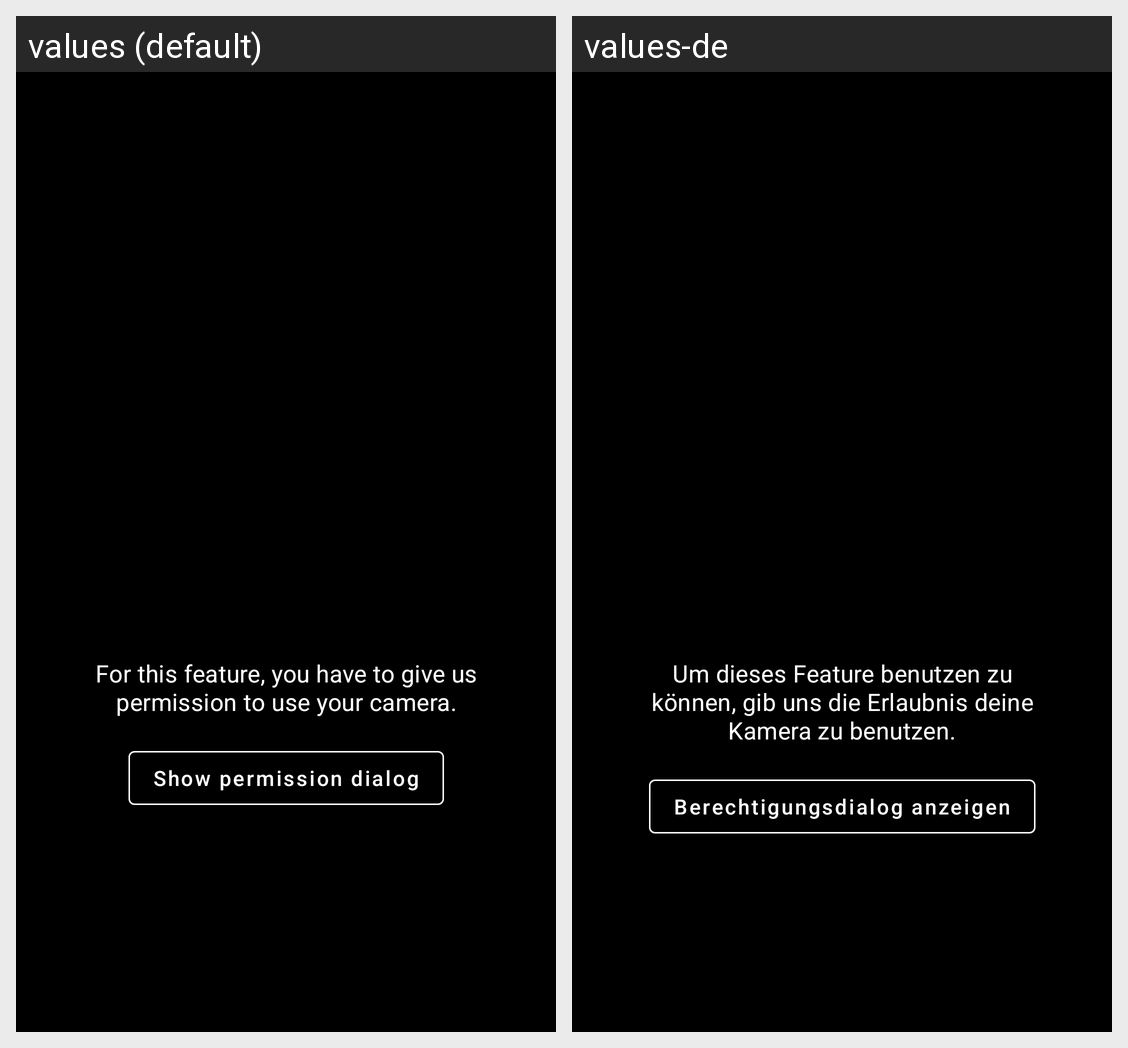

Here is an Android app screen in its default locale and in the app's own translations. Write out the translated-string differences for the strings that appear on this screen.
Android screen res/layout/fragment_scan_permission.xml rendered under 2 locales, left to right: values (default), values-de. Device: Nexus 5 (rendered at 1080×1920; each locale shown at half size, 540×960, under a caption strip naming it); theme AppTheme.
Strings drawn on this screen, with the default value and each locale's value (text and hints the layout hard-codes, and strings that could not be matched under every locale, appear in the picture but are not listed):

scan_tv_permission_title
  values: For this feature, you have to give us permission to use your camera.
  values-de: Um dieses Feature benutzen zu können, gib uns die Erlaubnis deine Kamera zu benutzen.

scan_btn_permission
  values: Show permission dialog
  values-de: Berechtigungsdialog anzeigen
